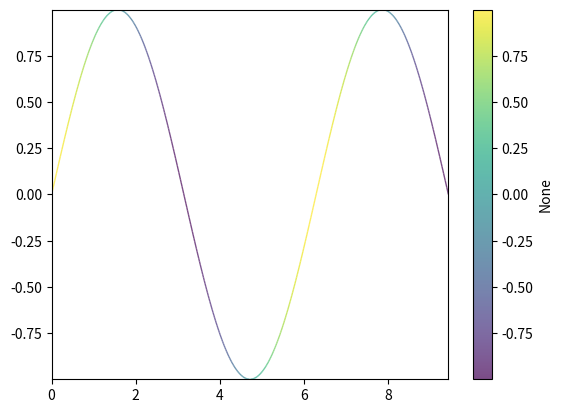

Reproduce this figure in Python.
import numpy as np
import matplotlib.pyplot as plt
from matplotlib.collections import LineCollection

def plot_multicolored_line(x,y,color_by,ax, label='None', alpha=0.7,lw=1):

    # Create a set of line segments so that we can color them individually
    # This creates the points as a N x 1 x 2 array so that we can stack points
    # together easily to get the segments. The segments array for line collection
    # needs to be (numlines) x (points per line) x 2 (for x and y)
    points = np.array([x, y]).T.reshape(-1, 1, 2)
    segments = np.concatenate([points[:-1], points[1:]], axis=1)

    # Create a continuous norm to map from data points to colors
    norm = plt.Normalize(color_by.min(), color_by.max())
    lc = LineCollection(segments, cmap='viridis', norm=norm)
    # Set the values used for colormapping
    lc.set_array(color_by)
    lc.set_linewidth(lw)
    lc.set_alpha(alpha)
    line = ax.add_collection(lc)
    plt.colorbar(line, ax=ax, label=label)
    ax.set_xlim(x.min(), x.max())
    ax.set_ylim(y.min(), y.max())
    return ax

def plot_multicolored_lines(xarr,yarr,color_by,ax, label='None', alpha=0.7, lw=1):

    # xarr : N x T
    # yarr : N x T
    for jfil in np.arange(xarr.shape[0]):
        x = xarr[jfil,:]
        y = yarr[jfil,:]
        
        # Create a set of line segments so that we can color them individually
        # This creates the points as a N x 1 x 2 array so that we can stack points
        # together easily to get the segments. The segments array for line collection
        # needs to be (numlines) x (points per line) x 2 (for x and y)
        points = np.array([x, y]).T.reshape(-1, 1, 2)
        segments = np.concatenate([points[:-1], points[1:]], axis=1)

        # Create a continuous norm to map from data points to colors
        norm = plt.Normalize(color_by.min(), color_by.max())
        lc = LineCollection(segments, cmap='viridis', norm=norm)
        # Set the values used for colormapping
        lc.set_array(color_by)
        lc.set_linewidth(lw)
        lc.set_alpha(alpha)
        line = ax.add_collection(lc)

    plt.colorbar(line, ax=ax, label=label)
    ax.set_xlim(xarr.min(), xarr.max())
    ax.set_ylim(yarr.min(), yarr.max())
    return ax

def test_multicolored():
    x = np.linspace(0, 3 * np.pi, 500)
    y = np.sin(x)
    dydx = np.cos(0.5 * (x[:-1] + x[1:]))  # first derivative
    fig,ax = plt.subplots()
    plot_multicolored_line(x,y,dydx,ax)
    plt.show()

if __name__ == '__main__':
    test_multicolored()
